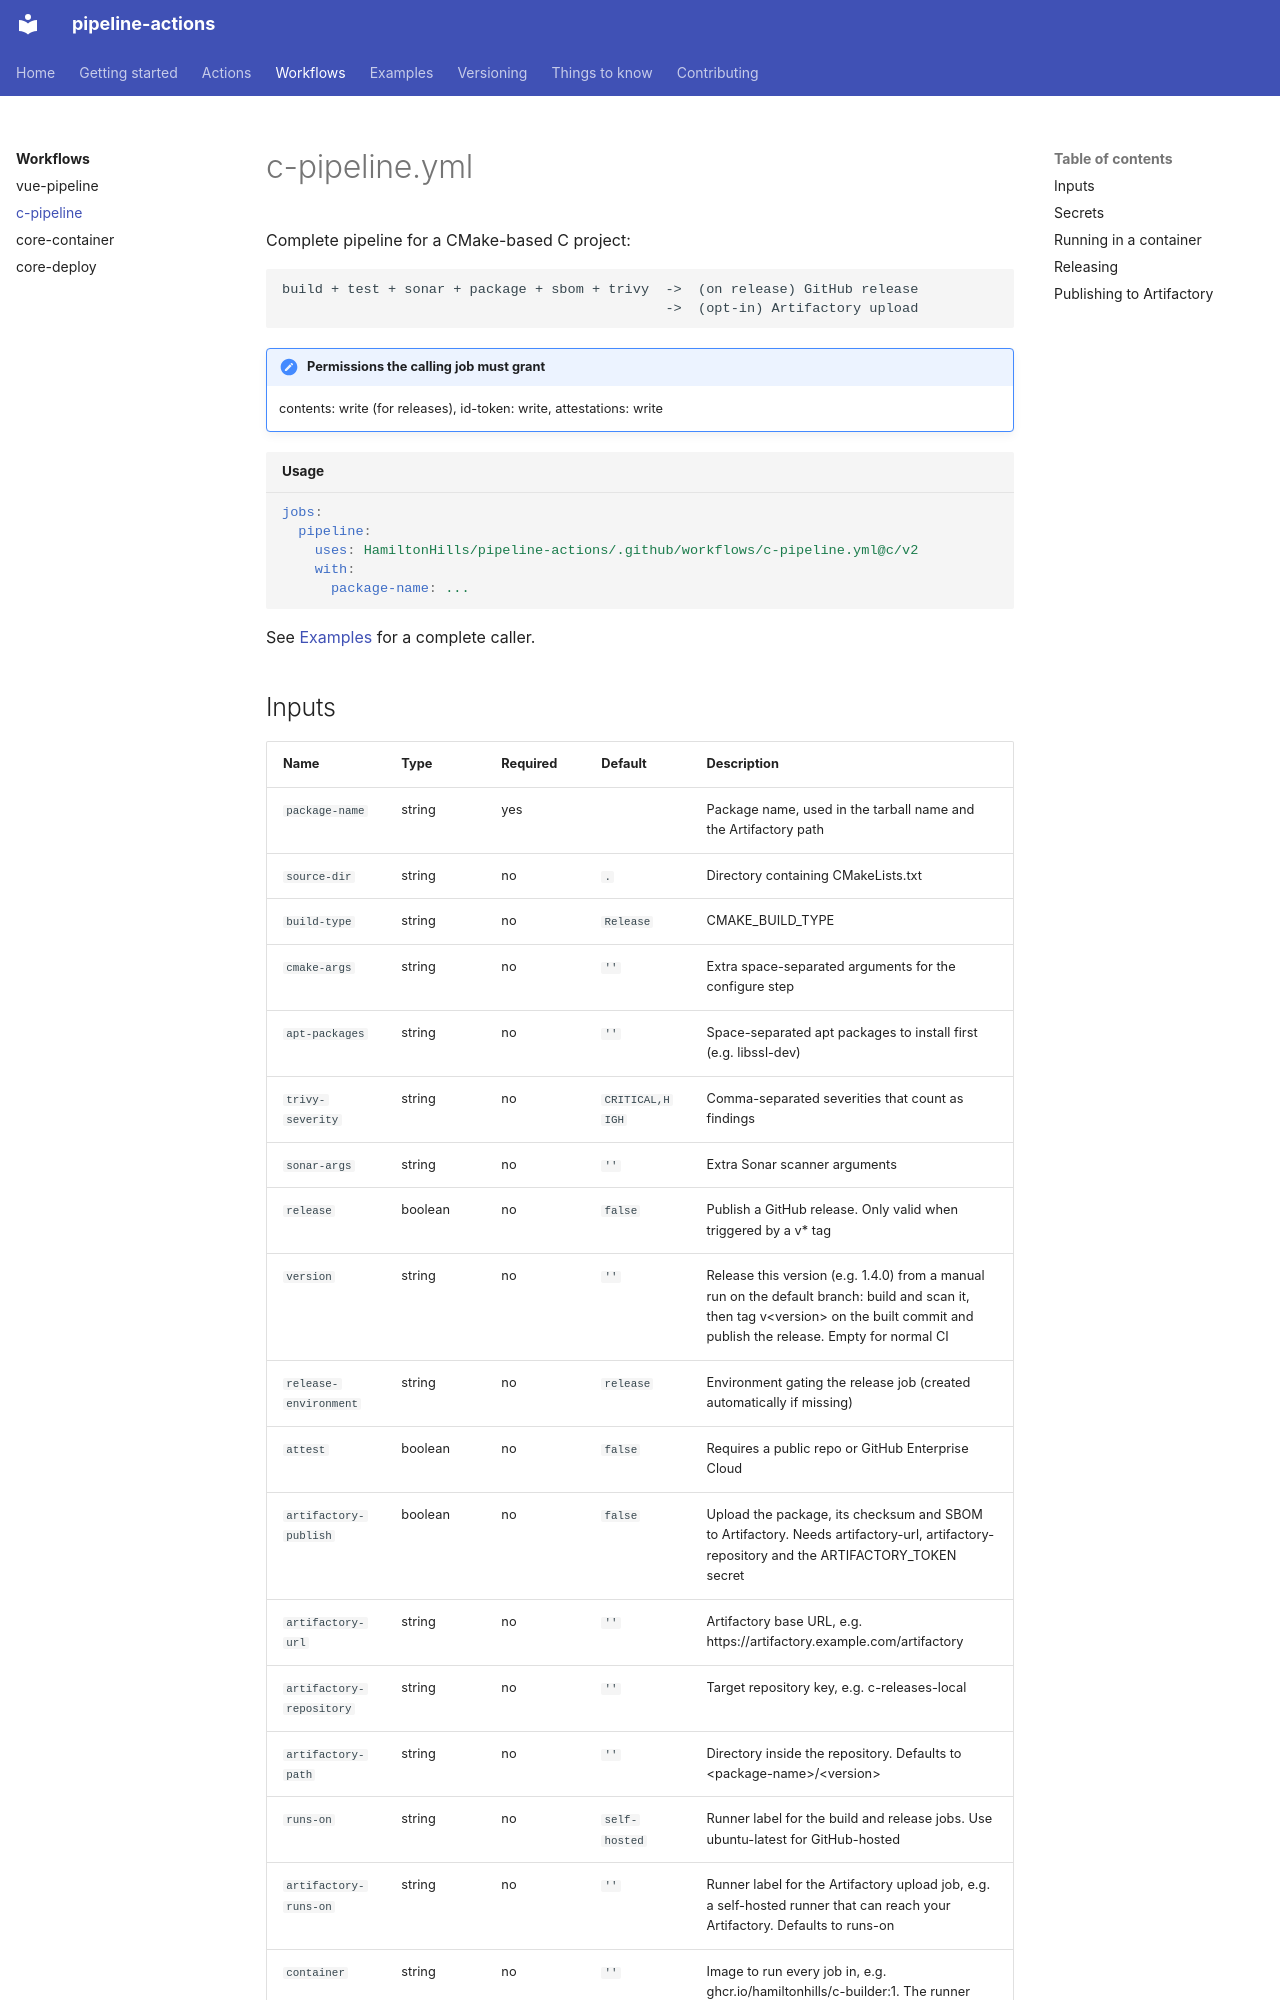

repository: HamiltonHills/pipeline-actions · page: workflows/c-pipeline/index.html · generator: mkdocs

# c-pipeline.yml

Complete pipeline for a CMake-based C project:

```text
build + test + sonar + package + sbom + trivy  ->  (on release) GitHub release
                                               ->  (opt-in) Artifactory upload
```

!!! note "Permissions the calling job must grant"
    contents: write (for releases), id-token: write, attestations: write

```yaml title="Usage"
jobs:
  pipeline:
    uses: HamiltonHills/pipeline-actions/.github/workflows/c-pipeline.yml@c/v2
    with:
      package-name: ...
```

See [Examples](../examples.md) for a complete caller.

## Inputs

| Name | Type | Required | Default | Description |
|---|---|---|---|---|
| `package-name` | string | yes |  | Package name, used in the tarball name and the Artifactory path |
| `source-dir` | string | no | `.` | Directory containing CMakeLists.txt |
| `build-type` | string | no | `Release` | CMAKE_BUILD_TYPE |
| `cmake-args` | string | no | `''` | Extra space-separated arguments for the configure step |
| `apt-packages` | string | no | `''` | Space-separated apt packages to install first (e.g. libssl-dev) |
| `trivy-severity` | string | no | `CRITICAL,HIGH` | Comma-separated severities that count as findings |
| `sonar-args` | string | no | `''` | Extra Sonar scanner arguments |
| `release` | boolean | no | `false` | Publish a GitHub release. Only valid when triggered by a v* tag |
| `version` | string | no | `''` | Release this version (e.g. 1.4.0) from a manual run on the default branch: build and scan it, then tag v&lt;version&gt; on the built commit and publish the release. Empty for normal CI |
| `release-environment` | string | no | `release` | Environment gating the release job (created automatically if missing) |
| `attest` | boolean | no | `false` | Requires a public repo or GitHub Enterprise Cloud |
| `artifactory-publish` | boolean | no | `false` | Upload the package, its checksum and SBOM to Artifactory. Needs artifactory-url, artifactory-repository and the ARTIFACTORY_TOKEN secret |
| `artifactory-url` | string | no | `''` | Artifactory base URL, e.g. https://artifactory.example.com/artifactory |
| `artifactory-repository` | string | no | `''` | Target repository key, e.g. c-releases-local |
| `artifactory-path` | string | no | `''` | Directory inside the repository. Defaults to &lt;package-name&gt;/&lt;version&gt; |
| `runs-on` | string | no | `self-hosted` | Runner label for the build and release jobs. Use ubuntu-latest for GitHub-hosted |
| `artifactory-runs-on` | string | no | `''` | Runner label for the Artifactory upload job, e.g. a self-hosted runner that can reach your Artifactory. Defaults to runs-on |
| `container` | string | no | `''` | Image to run every job in, e.g. ghcr.io/hamiltonhills/c-builder:1. The runner then only needs Docker. Empty runs directly on the runner |
